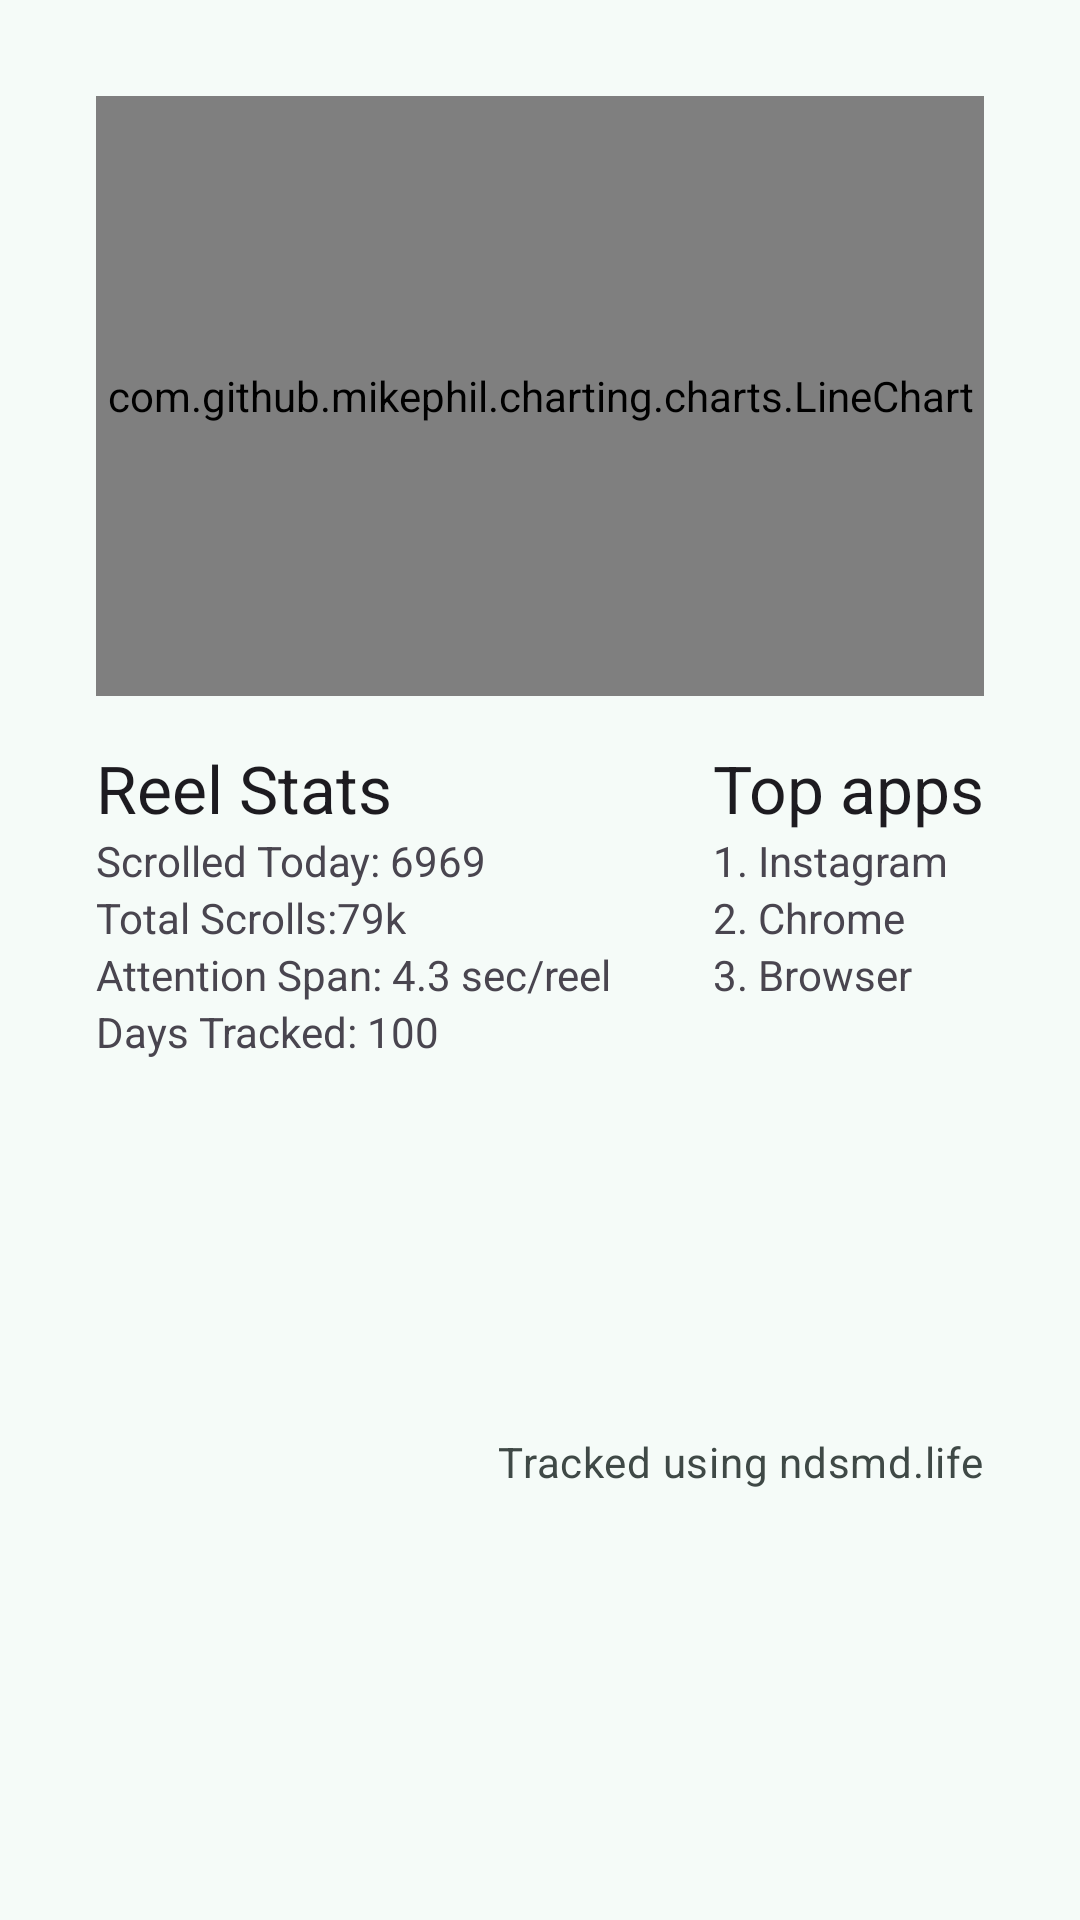

Write the Android layout XML for this screen, with the resource values it uses.
<!-- AndroidManifest.xml: application theme Theme.NDSMD -->
<!-- res/layout/reel_stats.xml -->
<?xml version="1.0" encoding="utf-8"?>
<androidx.constraintlayout.widget.ConstraintLayout xmlns:android="http://schemas.android.com/apk/res/android"
    xmlns:app="http://schemas.android.com/apk/res-auto"
    android:layout_width="match_parent"
    android:layout_height="wrap_content"
    android:padding="32dp">

    <com.github.mikephil.charting.charts.LineChart
        android:id="@+id/reels_stats"
        android:layout_width="match_parent"
        android:layout_height="200dp"
        app:layout_constraintStart_toStartOf="parent"
        app:layout_constraintTop_toTopOf="parent" />

    <TextView
        android:id="@+id/textView4"
        style="@style/TextAppearance.Material3.TitleLarge"
        android:layout_width="wrap_content"
        android:layout_height="wrap_content"
        android:layout_marginTop="16dp"
        android:text="Reel Stats"
        app:layout_constraintStart_toStartOf="parent"
        app:layout_constraintTop_toBottomOf="@+id/reels_stats" />

    <TextView
        android:id="@+id/textView7"
        android:layout_width="wrap_content"
        android:layout_height="wrap_content"
        android:text="Scrolled Today: 6969"
        app:layout_constraintStart_toStartOf="parent"
        app:layout_constraintTop_toBottomOf="@+id/textView4" />

    <TextView
        android:id="@+id/textView11"
        android:layout_width="wrap_content"
        android:layout_height="wrap_content"
        android:text="Total Scrolls:79k"
        app:layout_constraintStart_toStartOf="parent"
        app:layout_constraintTop_toBottomOf="@+id/textView7" />

    <TextView
        android:id="@+id/textView12"
        android:layout_width="wrap_content"
        android:layout_height="wrap_content"
        android:text="Attention Span: 4.3 sec/reel"
        app:layout_constraintStart_toStartOf="parent"
        app:layout_constraintTop_toBottomOf="@+id/textView11" />

    <TextView
        android:id="@+id/textView13"
        android:layout_width="wrap_content"
        android:layout_height="wrap_content"
        android:text="Days Tracked: 100"
        app:layout_constraintStart_toStartOf="parent"
        app:layout_constraintTop_toBottomOf="@+id/textView12" />

    <TextView
        android:id="@+id/textView14"
        style="@style/TextAppearance.Material3.TitleLarge"
        android:layout_width="wrap_content"
        android:layout_height="wrap_content"
        android:layout_marginTop="16dp"
        android:text="Top apps"
        app:layout_constraintEnd_toEndOf="parent"
        app:layout_constraintTop_toBottomOf="@+id/reels_stats" />

    <TextView
        android:id="@+id/textView15"
        android:layout_width="wrap_content"
        android:layout_height="wrap_content"
        android:text="1. Instagram"
        app:layout_constraintStart_toStartOf="@+id/textView14"
        app:layout_constraintTop_toBottomOf="@+id/textView14" />

    <TextView
        android:id="@+id/textView16"
        android:layout_width="wrap_content"
        android:layout_height="wrap_content"
        android:text="2. Chrome"
        app:layout_constraintStart_toStartOf="@+id/textView15"
        app:layout_constraintTop_toBottomOf="@+id/textView15" />

    <TextView
        android:id="@+id/textView17"
        android:layout_width="wrap_content"
        android:layout_height="wrap_content"
        android:text="3. Browser"
        app:layout_constraintStart_toStartOf="@+id/textView16"
        app:layout_constraintTop_toBottomOf="@+id/textView16" />

    <TextView
        android:id="@+id/textView18"
        style="@style/MaterialAlertDialog.Material3.Body.Text"
        android:layout_width="wrap_content"
        android:layout_height="wrap_content"
        android:layout_marginTop="32dp"
        android:text="Tracked using ndsmd.life"
        app:layout_constraintBottom_toBottomOf="parent"
        app:layout_constraintEnd_toEndOf="parent"
        app:layout_constraintTop_toBottomOf="@+id/textView17" />
</androidx.constraintlayout.widget.ConstraintLayout>
<!-- resources referenced by this layout -->
<resources>
  <style name="Theme.NDSMD" parent="Base.Theme.NDSMD" />
  <color name="md_theme_primary">#016B5D</color>
  <color name="md_theme_onPrimary">#FFFFFF</color>
  <color name="md_theme_primaryContainer">#9FF2E1</color>
  <color name="md_theme_onPrimaryContainer">#00201B</color>
  <color name="md_theme_secondary">#4A635D</color>
  <color name="md_theme_onSecondary">#FFFFFF</color>
  <color name="md_theme_secondaryContainer">#CDE8E1</color>
  <color name="md_theme_onSecondaryContainer">#06201B</color>
  <color name="md_theme_tertiary">#446279</color>
  <color name="md_theme_onTertiary">#FFFFFF</color>
  <color name="md_theme_tertiaryContainer">#CAE6FF</color>
  <color name="md_theme_onTertiaryContainer">#001E2F</color>
  <color name="md_theme_error">#BA1A1A</color>
  <color name="md_theme_onError">#FFFFFF</color>
  <color name="md_theme_errorContainer">#FFDAD6</color>
  <color name="md_theme_onErrorContainer">#410002</color>
  <color name="md_theme_background">#F5FBF8</color>
  <color name="md_theme_onBackground">#171D1B</color>
  <color name="md_theme_surface">#F5FBF8</color>
  <color name="md_theme_onSurface">#171D1B</color>
  <color name="md_theme_surfaceVariant">#DAE5E1</color>
  <color name="md_theme_onSurfaceVariant">#3F4946</color>
  <color name="md_theme_outline">#6F7976</color>
  <color name="md_theme_outlineVariant">#BEC9C5</color>
  <color name="md_theme_inverseSurface">#2B3230</color>
  <color name="md_theme_inverseOnSurface">#ECF2EF</color>
  <color name="md_theme_inversePrimary">#83D5C5</color>
  <color name="md_theme_primaryFixed">#9FF2E1</color>
  <color name="md_theme_onPrimaryFixed">#00201B</color>
  <color name="md_theme_primaryFixedDim">#83D5C5</color>
  <color name="md_theme_onPrimaryFixedVariant">#005046</color>
  <color name="md_theme_secondaryFixed">#CDE8E1</color>
  <color name="md_theme_onSecondaryFixed">#06201B</color>
  <color name="md_theme_secondaryFixedDim">#B1CCC5</color>
  <color name="md_theme_onSecondaryFixedVariant">#334B46</color>
  <color name="md_theme_tertiaryFixed">#CAE6FF</color>
  <color name="md_theme_onTertiaryFixed">#001E2F</color>
  <color name="md_theme_tertiaryFixedDim">#ACCAE5</color>
  <color name="md_theme_onTertiaryFixedVariant">#2C4A60</color>
  <color name="md_theme_surfaceDim">#D5DBD8</color>
  <color name="md_theme_surfaceBright">#F5FBF8</color>
  <color name="md_theme_surfaceContainerLowest">#FFFFFF</color>
  <color name="md_theme_surfaceContainerLow">#EFF5F2</color>
  <color name="md_theme_surfaceContainer">#E9EFEC</color>
  <color name="md_theme_surfaceContainerHigh">#E3EAE6</color>
  <color name="md_theme_surfaceContainerHighest">#DEE4E1</color>
</resources>
